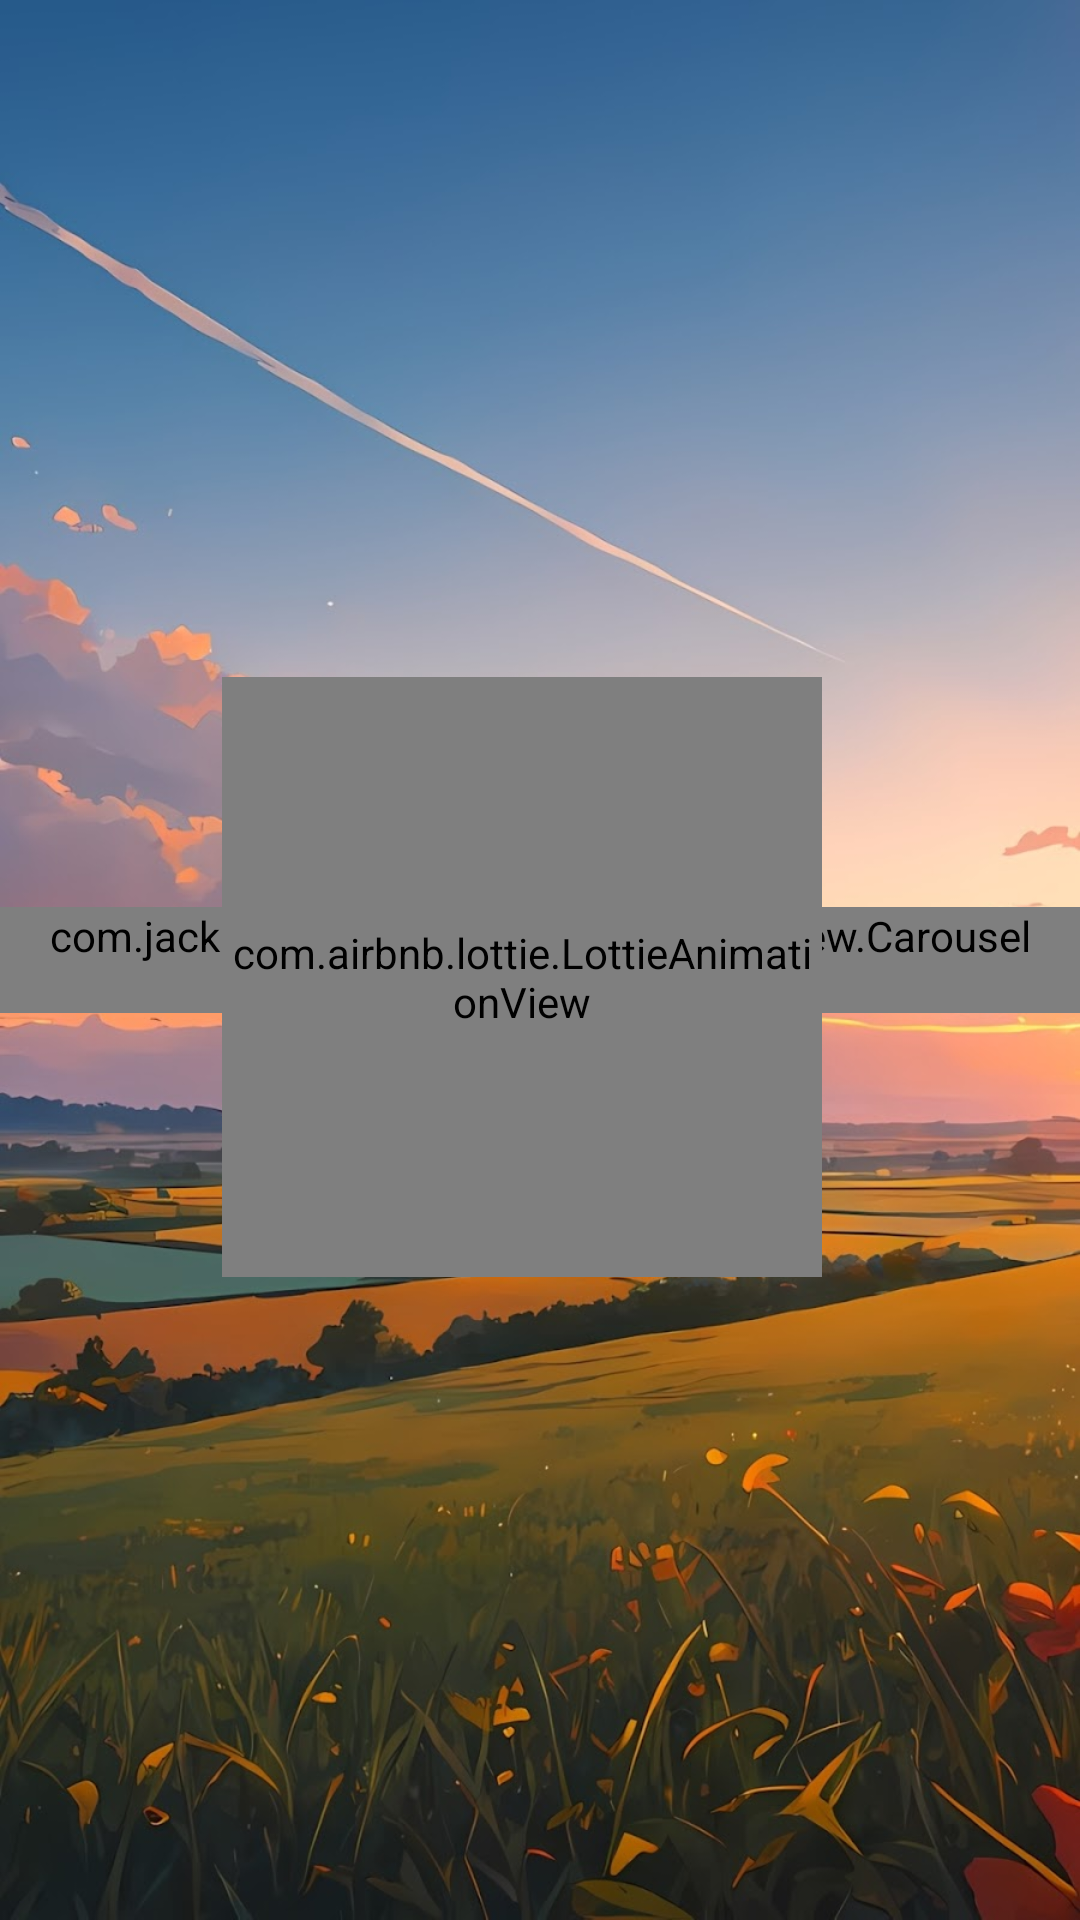

Here is an Android app screen rendered from its layout file. Give the layout XML and the strings, colors and styles it references.
<!-- AndroidManifest.xml: application theme Theme.AndroidEngineerCodeCheck -->
<!-- res/layout/search_repositories_fragment.xml -->
<?xml version="1.0" encoding="utf-8"?>
<androidx.constraintlayout.widget.ConstraintLayout xmlns:android="http://schemas.android.com/apk/res/android"
    xmlns:app="http://schemas.android.com/apk/res-auto"
    xmlns:tools="http://schemas.android.com/tools"
    android:layout_width="match_parent"
    android:layout_height="match_parent"
    tools:context=".ui.TopActivity">

    <ImageView
        android:id="@+id/backgroundImageView"
        android:layout_width="match_parent"
        android:layout_height="match_parent"
        android:scaleType="centerCrop"
        android:src="@drawable/image_1" />

    <ImageButton
        android:id="@+id/btnCancelSearch"
        android:layout_width="100dp"
        android:layout_height="100dp"
        android:src="@android:drawable/ic_menu_close_clear_cancel"
        app:tint="?attr/iconTint"
        android:background="?attr/selectableItemBackgroundBorderless"
        android:contentDescription="@string/close_button_description"
        app:layout_constraintEnd_toEndOf="parent"
        app:layout_constraintTop_toTopOf="parent"
        android:padding="0dp"
        android:visibility="gone"
    android:layout_marginEnd="8dp"
    android:layout_marginTop="100dp" />

    <com.jackandphantom.carouselrecyclerview.CarouselRecyclerview
        android:id="@+id/carouselRecyclerview"
        android:layout_width="wrap_content"
        android:layout_height="wrap_content"
        app:layout_constraintLeft_toLeftOf="parent"
        app:layout_constraintRight_toRightOf="parent"
        app:layout_constraintTop_toTopOf="parent"
        app:layout_constraintBottom_toBottomOf="parent"
        app:layout_constraintHorizontal_bias="0.5"
        app:layout_constraintVertical_bias="0.5"
        android:clipToPadding="false"
        android:paddingLeft="16dp"
        android:paddingRight="16dp" />

    <FrameLayout
        android:id="@+id/loadingOverlay"
        android:layout_width="match_parent"
        android:layout_height="match_parent"
        android:background="#CC000000"
        android:visibility="gone"
        app:layout_constraintTop_toTopOf="parent"
        app:layout_constraintBottom_toBottomOf="parent"
        app:layout_constraintStart_toStartOf="parent"
        app:layout_constraintEnd_toEndOf="parent">

        
        <ProgressBar
            android:id="@+id/loadingProgressBar"
            android:layout_width="200dp"
            android:layout_height="200dp"
            android:indeterminateTint="@android:color/holo_red_dark"
            android:layout_gravity="center" />

        
        <TextView
            android:id="@+id/loadingTextView"
            android:layout_width="wrap_content"
            android:layout_height="wrap_content"
            android:text="@string/Loading"
            android:textColor="@android:color/white"
            android:textSize="18sp"
            android:layout_gravity="center_horizontal|center_vertical"
            android:layout_marginTop="150dp" />
    </FrameLayout>

    <com.airbnb.lottie.LottieAnimationView
        android:id="@+id/lottieAnimationView"
        android:layout_width="200dp"
        android:layout_height="200dp"
        app:lottie_autoPlay="true"
        app:lottie_loop="true"
        app:lottie_rawRes="@raw/lottieanimationvie"
        app:layout_constraintBottom_toBottomOf="parent"
        app:layout_constraintEnd_toEndOf="parent"
        app:layout_constraintHorizontal_bias="0.463"
        app:layout_constraintStart_toStartOf="parent"
        app:layout_constraintTop_toTopOf="parent"
        app:layout_constraintVertical_bias="0.513" />


</androidx.constraintlayout.widget.ConstraintLayout>
<!-- resources referenced by this layout -->
<resources>
  <!-- drawable image_1: jpeg bitmap (drawable, 144516 bytes) -->
  <string name="Loading">Loading...</string>
  <string name="close_button_description">Close</string>
  <style name="Theme.AndroidEngineerCodeCheck" parent="Theme.MaterialComponents.DayNight.NoActionBar">
          
          <item name="colorOnPrimary">@color/white</item>
          
          <item name="colorOnSecondary">@color/black</item>
          
          <item name="android:statusBarColor" tools:targetApi="l">?attr/colorPrimaryVariant</item>
          <item name="android:windowFullscreen">true</item>
          <item name="android:windowContentOverlay">@null</item>
          <item name="android:windowActionBar">false</item>
          <item name="android:windowNoTitle">true</item>
      </style>
  <color name="white">#FFFFFFFF</color>
  <color name="black">#FF000000</color>
</resources>
